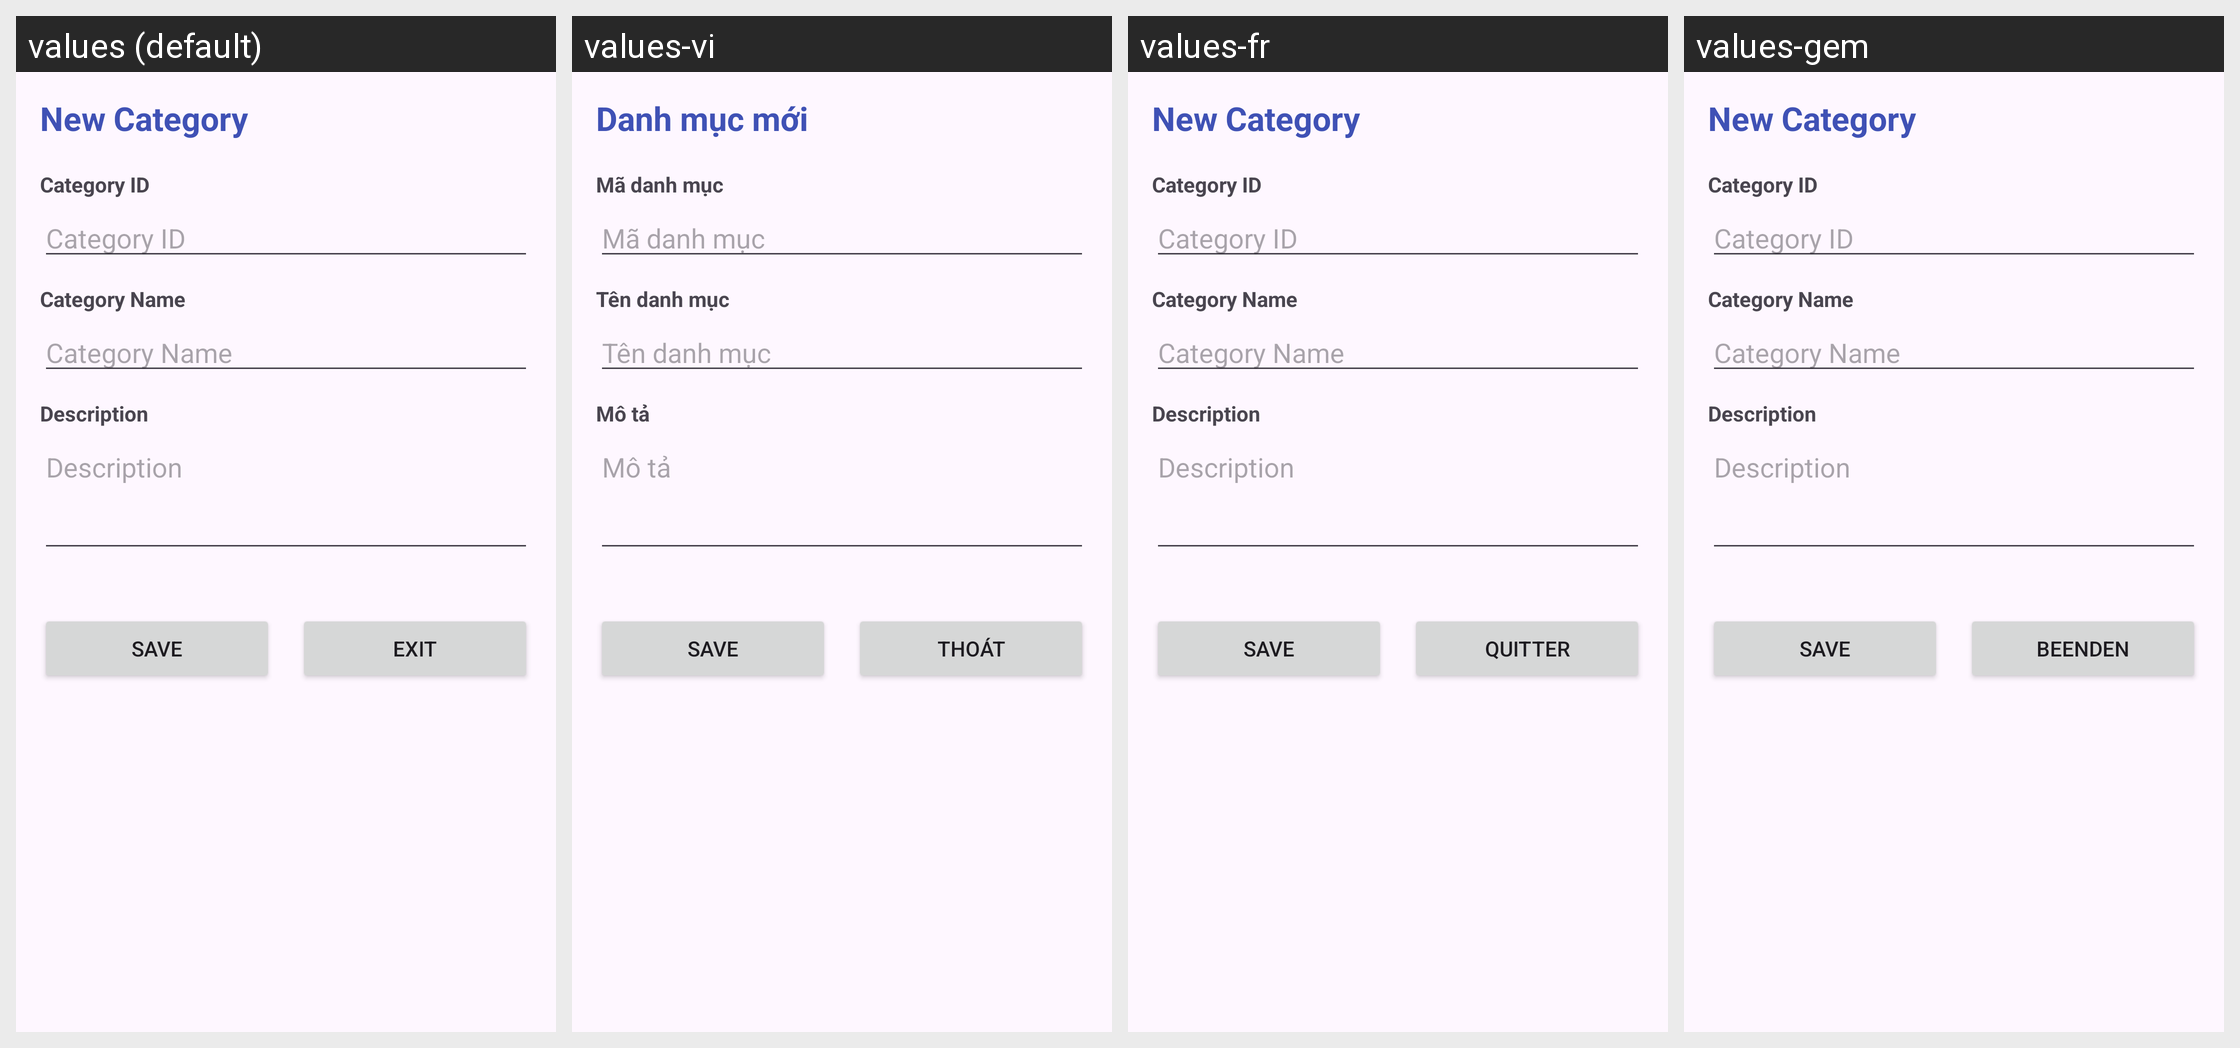

The Android screen above is rendered under several locales of the same app. Produce the string resources it draws, with the default and per-locale values.
Android screen res/layout/activity_category_new.xml rendered under 4 locales, left to right: values (default), values-vi, values-fr, values-gem. Device: Nexus 5 (rendered at 1080×1920; each locale shown at half size, 540×960, under a caption strip naming it); theme Theme.K23411T_App.
Strings drawn on this screen, with the default value and each locale's value (text and hints the layout hard-codes, and strings that could not be matched under every locale, appear in the picture but are not listed):

str_new_category
  values: New Category
  values-vi: Danh mục mới
  values-fr: New Category  [not translated; the default value is used]
  values-gem: New Category  [not translated; the default value is used]

str_category_id_label
  values: Category ID
  values-vi: Mã danh mục
  values-fr: Category ID  [not translated; the default value is used]
  values-gem: Category ID  [not translated; the default value is used]

str_category_name_label
  values: Category Name
  values-vi: Tên danh mục
  values-fr: Category Name  [not translated; the default value is used]
  values-gem: Category Name  [not translated; the default value is used]

str_category_desc_label
  values: Description
  values-vi: Mô tả
  values-fr: Description  [not translated; the default value is used]
  values-gem: Description  [not translated; the default value is used]

str_save
  values: Save
  values-vi: Save  [not translated; the default value is used]
  values-fr: Save  [not translated; the default value is used]
  values-gem: Save  [not translated; the default value is used]

str_exit
  values: Exit
  values-vi: Thoát
  values-fr: Quitter
  values-gem: Beenden
